The GitHub repository houssemradhouane/CNN-Algorithm-for-Image-Classification contains a labelled image folder "Dataset" with 12 categories: CPU cooler, Case, Headphone, Keyboard, Mouse, Speaker, case, cooler, headphone, keyboard, mouse, speaker. Examples follow, each with its label.

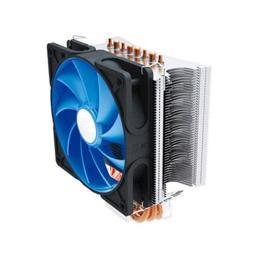
Label: CPU cooler

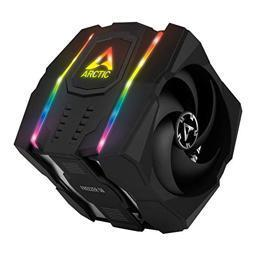
Label: cooler

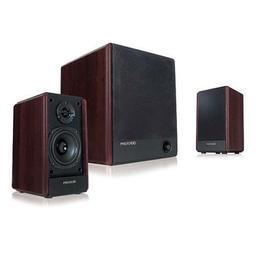
Label: Speaker

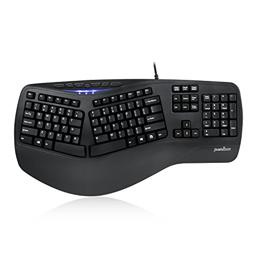
Label: Keyboard

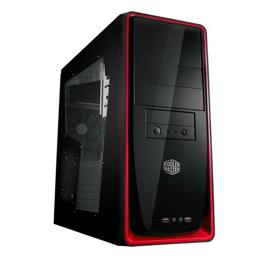
Label: case

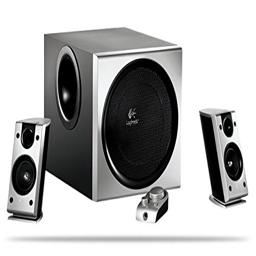
Label: speaker
